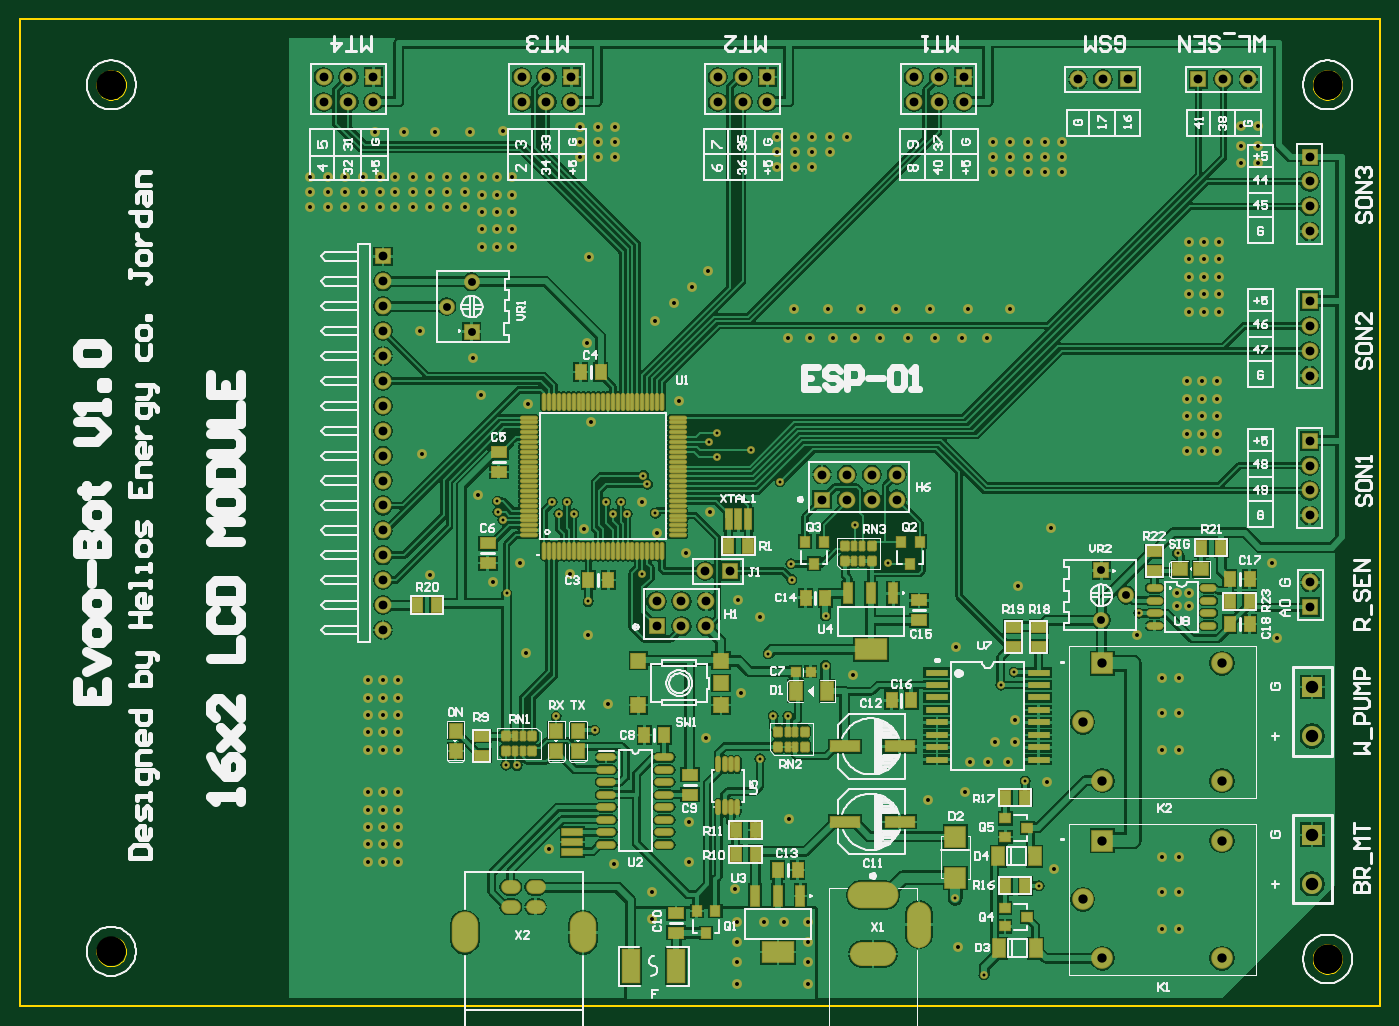
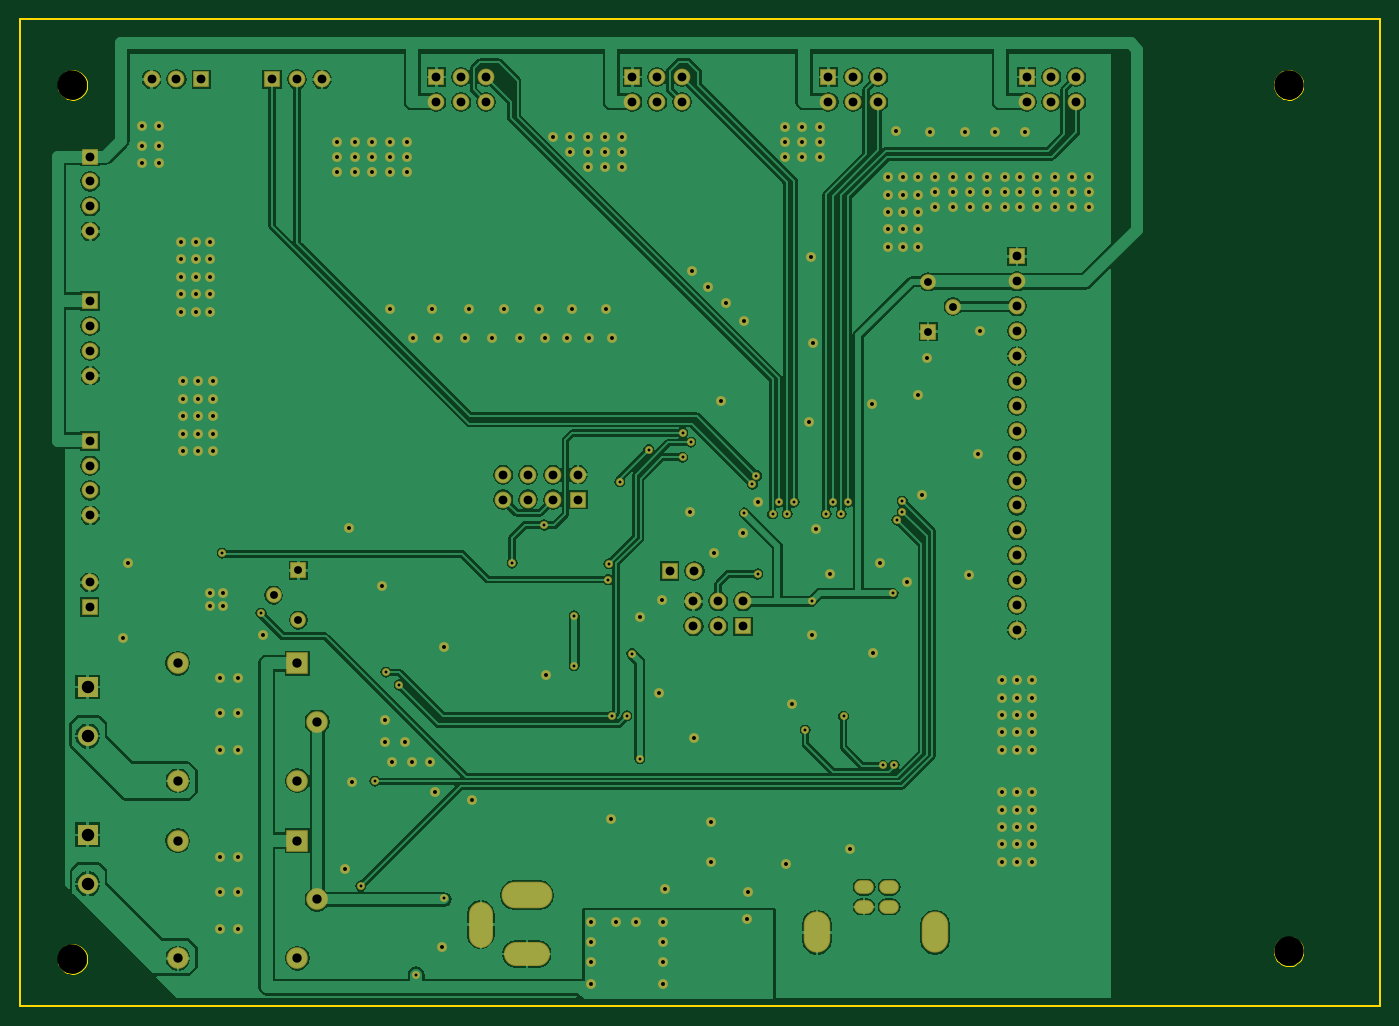
Circuit board: 11 layer files. Board 143.4 x 107.6 mm.
- drill: SOLAR_CLEANER_PCB-RectHoles.TXT (222 bytes)
- drill: SOLAR_CLEANER_PCB-RoundHoles.TXT (4309 bytes)
- drill: SOLAR_CLEANER_PCB-SlotHoles.TXT (350 bytes)
- bottom_copper: SOLAR_CLEANER_PCB.GBL (65380 bytes)
- bottom_mask: SOLAR_CLEANER_PCB.GBS (8632 bytes)
- outline: SOLAR_CLEANER_PCB.GKO (3001 bytes)
- outline: SOLAR_CLEANER_PCB.GM1 (3178 bytes)
- top_copper: SOLAR_CLEANER_PCB.GTL (126985 bytes)
- top_silk: SOLAR_CLEANER_PCB.GTO (67322 bytes)
- paste: SOLAR_CLEANER_PCB.GTP (7385 bytes)
- top_mask: SOLAR_CLEANER_PCB.GTS (15865 bytes)

=== drill: SOLAR_CLEANER_PCB-RectHoles.TXT ===
M48
;Layer_Color=9474304
;FILE_FORMAT=2:5
INCH,TZ
;TYPE=PLATED
T7F00S00C0.03937
;TYPE=NON_PLATED
%
G90
G05
T07
G00X338787Y20968
M15
G01X346661
M16
G00X337803Y44591
M15
G01X347646
M16
G00X361228Y28842
M15
G01Y36716
M16
M30

=== drill: SOLAR_CLEANER_PCB-RoundHoles.TXT ===
M48
;Layer_Color=9474304
;FILE_FORMAT=2:5
INCH,TZ
;TYPE=PLATED
T1F00S00C0.01181
T2F00S00C0.01575
T3F00S00C0.03150
T4F00S00C0.03543
T5F00S00C0.03740
T8F00S00C0.05000
;TYPE=NON_PLATED
T10F00S00C0.11811
%
T01
X387205Y12598
X375787Y43307
X409449Y48465
X403819Y90354
X399409Y134134
X394016Y129055
X449488Y157835
X465000Y181929
X348622Y177953
X335669Y193307
X309724Y177717
X310039Y171378
X323661Y156811
Y136850
X300551Y141654
X302638Y116654
X308465Y116535
X297323Y99409
X230866Y110827
X215512Y116417
X199764Y96732
X195236Y96850
X195590Y165827
X194055Y195276
X191969Y198622
X191890Y202913
X213858Y202480
X219858
X222547Y197744
X216469
X238146
X244055Y197835
X241378Y202480
X235378
X252126Y209685
X255315Y198110
X250039Y173622
X228386Y162598
X305394Y210630
X293779Y223583
X280197Y220551
X276850Y226496
X280118Y230236
X250512Y213150
T02
X254134Y35039
X253764Y46000
X287205Y47244
X287945Y34000
Y26000
Y18000
Y9000
X316764
Y18000
Y26000
Y34000
X306764
X298764
X376772Y24016
X415551Y55118
X458764Y46000
X465764
Y31000
X458764
X504764Y147937
X502764Y178000
X469764Y165819
X464764
Y160819
X469764
X448764Y149000
X458764Y132000
X465764
Y118000
X458764
Y103000
X465764
Y60000
X458764
X412764Y90000
X396764Y98000
X388764
X381764
X379764Y86000
X364764Y83000
X391764Y106000
X399764
Y115000
X376181Y144488
X400984Y168898
X414173Y192126
X334842Y133071
X289567Y125984
X275472Y107717
X268701Y74016
X268764Y58000
X238764Y57000
X212764Y63000
X236417Y121260
X228346Y149213
X221063Y173661
X226614Y191772
X256102Y190157
X249803Y202362
X277244Y198701
X267520Y181890
X288386Y162992
X297441Y156299
X308858Y75197
X203543Y141732
X200984Y177953
X189961Y170472
X184055Y205512
X164961Y173228
X151764Y131000
X145764
X139764
Y124000
X145764
X151764
Y117000
X145764
X139764
Y110000
X145764
X151764
Y103000
X145764
X139764
Y86000
X145764
X151764
Y79000
X145764
X139764
Y72000
X145764
X151764
Y65000
X145764
X139764
Y58000
X145764
X151764
X161575Y221654
X160827Y271260
X157764Y321000
Y327000
Y333000
X150764
X144764
Y327000
Y321000
X150764
Y327000
X137764
Y321000
X130764
Y327000
Y333000
X123764
Y327000
Y321000
X116764
Y327000
Y333000
X137764
X142717Y351181
X154528
X166732
X164764Y333000
Y327000
Y321000
X171764
Y327000
Y333000
X178764
Y327000
Y321000
X185764Y319000
X191764
X197764
Y312000
X191764
X185764
Y305000
X191764
X197764
Y326000
X191764
X185764
Y333000
X191764
X197764
X194291Y351575
X180905Y351181
X225087Y352945
Y346945
Y340945
X232087
Y346945
Y352945
X239087
Y346945
Y340945
X228764Y301000
X227756Y266535
X229331Y234646
X204134Y241732
X185472Y245354
X182087Y260236
X255315Y275197
X262795Y282283
X269882Y288976
X276575Y295276
X310827Y279921
X308575Y268504
X317575
X326575
X324764Y280000
X318307Y337000
Y343000
Y349000
X311307
Y343000
Y337000
X304307
Y343000
Y349000
X325307
Y343000
X332307Y349000
X264764Y242913
X335575Y268504
X345575
X356575
X367575
X378575
X388575
X380764Y280000
X365764
X351764
X337764
X397764
Y335000
Y341000
Y347000
X390764
Y341000
Y335000
X404764
Y341000
Y347000
X411764
Y341000
Y335000
X418764
Y341000
Y347000
X469764Y307000
X475764
X481764
Y300000
X475764
X469764
Y293000
X475764
X481764
Y286000
X475764
X469764
Y279000
X475764
X481764
X480764Y251000
X474764
X468764
Y244000
X474764
X480764
Y237000
X474764
X468764
Y230000
X474764
X480764
Y223000
X474764
X468764
X490402Y338583
X497402
Y345583
X490402
Y353583
X497402
T03
X434449Y155118
Y175118
X444449Y165118
X171535Y280984
X181535Y270984
Y290984
T04
X518307Y160236
Y170236
X518032Y197165
Y207165
X352165Y203543
X342165
X332165
X322165
X285394Y174803
X275394
X275787Y162598
X265787
X255787
Y152598
X265787
X275787
X145827Y151142
Y161142
Y171142
Y181142
Y191142
Y201142
Y211142
Y221142
Y231142
Y241142
Y251142
Y261142
Y271142
Y281142
Y291142
Y301142
X142047Y363248
X132047
X122047
X201575
X211575
X221575
X280315
X290315
X300315
X322165Y213543
X332165
X342165
X352165
X359055Y363248
X369055
X379055
X518032Y341260
Y331260
Y321260
Y311260
Y283268
Y273268
Y263268
Y253268
Y227165
Y217165
X493425Y372284
X483425
X473425
X444961
X434961
X424961
X379055Y373248
X369055
X359055
X300315
X290315
X280315
X221575
X211575
X201575
X142047
X132047
X122047
T05
X434842Y19291
X426968Y42913
X482874Y19291
Y66535
Y90551
Y137795
X434842
X426968Y114173
X434842Y90551
Y66535
T08
X519095Y49213
Y68898
X519095Y108543
Y128228
T10
X36736Y22043
X525240Y19012
X525240Y370035
X36736
M30

=== drill: SOLAR_CLEANER_PCB-SlotHoles.TXT ===
M48
;Layer_Color=9474304
;FILE_FORMAT=2:5
INCH,TZ
;TYPE=PLATED
T6F00S00C0.03937
T9F00S00C0.07087
;TYPE=NON_PLATED
%
G90
G05
T06
G00X197224Y39959
M15
G01Y39963
M16
G00X197224Y47833
M15
G01Y47837
M16
G00X207224Y47833
M15
G01Y47837
M16
G00X207224Y39959
M15
G01Y39963
M16
T09
G00X178724Y27327
M15
G01Y32051
M16
G00X226165Y27327
M15
G01Y32051
M16
M17
M30

=== bottom_copper: SOLAR_CLEANER_PCB.GBL (65380 bytes, source omitted) ===
=== bottom_mask: SOLAR_CLEANER_PCB.GBS (8632 bytes, source omitted) ===
=== outline: SOLAR_CLEANER_PCB.GKO ===
G04*
G04 #@! TF.GenerationSoftware,Altium Limited,Altium Designer,20.0.1 (14)*
G04*
G04 Layer_Color=16711935*
%FSLAX25Y25*%
%MOIN*%
G70*
G01*
G75*
%ADD11C,0.00787*%
%ADD132C,0.00200*%
D11*
X0Y-0D02*
Y396417D01*
X546417Y396417D01*
X546417Y-0D02*
X546417Y396417D01*
X0Y-0D02*
X546417D01*
D132*
X531146Y370035D02*
X531061Y371034D01*
X530808Y372003D01*
X530396Y372916D01*
X529835Y373745D01*
X529142Y374468D01*
X528336Y375064D01*
X527442Y375515D01*
X526484Y375808D01*
X525491Y375936D01*
X524490Y375893D01*
X523511Y375682D01*
X522581Y375309D01*
X521729Y374783D01*
X520977Y374122D01*
X520347Y373342D01*
X519859Y372468D01*
X519525Y371523D01*
X519356Y370536D01*
Y369535D01*
X519525Y368547D01*
X519859Y367603D01*
X520347Y366728D01*
X520977Y365949D01*
X521729Y365287D01*
X522581Y364762D01*
X523511Y364389D01*
X524490Y364178D01*
X525491Y364135D01*
X526484Y364263D01*
X527442Y364556D01*
X528336Y365007D01*
X529142Y365602D01*
X529835Y366325D01*
X530396Y367155D01*
X530808Y368068D01*
X531061Y369037D01*
X531146Y370035D01*
X531146Y19012D02*
X531061Y20010D01*
X530808Y20979D01*
X530396Y21892D01*
X529835Y22722D01*
X529142Y23445D01*
X528336Y24040D01*
X527442Y24491D01*
X526484Y24785D01*
X525491Y24912D01*
X524490Y24870D01*
X523511Y24658D01*
X522581Y24285D01*
X521729Y23760D01*
X520977Y23098D01*
X520347Y22319D01*
X519859Y21444D01*
X519525Y20500D01*
X519356Y19513D01*
Y18511D01*
X519525Y17524D01*
X519859Y16579D01*
X520347Y15705D01*
X520977Y14926D01*
X521729Y14264D01*
X522581Y13739D01*
X523511Y13365D01*
X524490Y13154D01*
X525491Y13112D01*
X526484Y13239D01*
X527442Y13532D01*
X528336Y13983D01*
X529142Y14579D01*
X529835Y15302D01*
X530396Y16132D01*
X530808Y17044D01*
X531061Y18014D01*
X531146Y19012D01*
X42642Y22043D02*
X42557Y23041D01*
X42304Y24011D01*
X41892Y24923D01*
X41331Y25753D01*
X40638Y26476D01*
X39832Y27072D01*
X38938Y27523D01*
X37980Y27816D01*
X36987Y27944D01*
X35986Y27901D01*
X35007Y27690D01*
X34078Y27316D01*
X33225Y26791D01*
X32473Y26130D01*
X31844Y25350D01*
X31355Y24476D01*
X31021Y23531D01*
X30852Y22544D01*
Y21542D01*
X31021Y20555D01*
X31355Y19611D01*
X31844Y18736D01*
X32473Y17957D01*
X33225Y17295D01*
X34078Y16770D01*
X35007Y16397D01*
X35986Y16186D01*
X36987Y16143D01*
X37980Y16270D01*
X38938Y16564D01*
X39832Y17015D01*
X40638Y17610D01*
X41331Y18333D01*
X41892Y19163D01*
X42304Y20076D01*
X42557Y21045D01*
X42642Y22043D01*
Y370035D02*
X42557Y371034D01*
X42304Y372003D01*
X41892Y372916D01*
X41331Y373745D01*
X40638Y374468D01*
X39832Y375064D01*
X38938Y375515D01*
X37980Y375808D01*
X36987Y375936D01*
X35986Y375893D01*
X35007Y375682D01*
X34078Y375309D01*
X33225Y374783D01*
X32473Y374122D01*
X31844Y373342D01*
X31355Y372468D01*
X31021Y371523D01*
X30852Y370536D01*
Y369535D01*
X31021Y368547D01*
X31355Y367603D01*
X31844Y366728D01*
X32473Y365949D01*
X33225Y365287D01*
X34078Y364762D01*
X35007Y364389D01*
X35986Y364178D01*
X36987Y364135D01*
X37980Y364263D01*
X38938Y364556D01*
X39832Y365007D01*
X40638Y365602D01*
X41331Y366325D01*
X41892Y367155D01*
X42304Y368068D01*
X42557Y369037D01*
X42642Y370035D01*
M02*

=== outline: SOLAR_CLEANER_PCB.GM1 ===
G04*
G04 #@! TF.GenerationSoftware,Altium Limited,Altium Designer,20.0.1 (14)*
G04*
G04 Layer_Color=16711935*
%FSLAX25Y25*%
%MOIN*%
G70*
G01*
G75*
%ADD10C,0.01000*%
%ADD22C,0.00600*%
D10*
X-16748Y396378D02*
X-14748D01*
X-16748Y-1000D02*
X-14748D01*
X-15748Y396378D02*
X-13748Y390378D01*
X-17748D02*
X-15748Y396378D01*
Y-1000D02*
X-13748Y5000D01*
X-17748D02*
X-15748Y-1000D01*
Y231779D02*
Y396378D01*
Y-1000D02*
Y163600D01*
X546417Y-24622D02*
Y-22622D01*
X0Y-24622D02*
Y-22622D01*
X540417Y-25622D02*
X546417Y-23622D01*
X540417Y-21622D02*
X546417Y-23622D01*
X0D02*
X6000Y-25622D01*
X0Y-23622D02*
X6000Y-21622D01*
X304299Y-23622D02*
X546417D01*
X0D02*
X242118D01*
D22*
X-12149Y164600D02*
Y166599D01*
Y165599D01*
X-18147D01*
X-17147Y164600D01*
Y169598D02*
X-18147Y170598D01*
Y172597D01*
X-17147Y173597D01*
X-13149D01*
X-12149Y172597D01*
Y170598D01*
X-13149Y169598D01*
X-17147D01*
Y175596D02*
X-18147Y176596D01*
Y178595D01*
X-17147Y179595D01*
X-13149D01*
X-12149Y178595D01*
Y176596D01*
X-13149Y175596D01*
X-17147D01*
X-12149Y181594D02*
X-13149D01*
Y182594D01*
X-12149D01*
Y181594D01*
X-13149Y186592D02*
X-12149Y187592D01*
Y189591D01*
X-13149Y190591D01*
X-17147D01*
X-18147Y189591D01*
Y187592D01*
X-17147Y186592D01*
X-16148D01*
X-15148Y187592D01*
Y190591D01*
X-17147Y192590D02*
X-18147Y193590D01*
Y195589D01*
X-17147Y196589D01*
X-16148D01*
X-15148Y195589D01*
Y194590D01*
Y195589D01*
X-14148Y196589D01*
X-13149D01*
X-12149Y195589D01*
Y193590D01*
X-13149Y192590D01*
X-12149Y201588D02*
X-18147D01*
X-15148Y198589D01*
Y202587D01*
X-12149Y212584D02*
X-14148Y210585D01*
X-16148D01*
X-18147Y212584D01*
X-12149Y215583D02*
X-16148D01*
Y216583D01*
X-15148Y217582D01*
X-12149D01*
X-15148D01*
X-16148Y218582D01*
X-15148Y219582D01*
X-12149D01*
Y221581D02*
X-16148D01*
Y222581D01*
X-15148Y223580D01*
X-12149D01*
X-15148D01*
X-16148Y224580D01*
X-15148Y225580D01*
X-12149D01*
Y227579D02*
X-14148Y229578D01*
X-16148D01*
X-18147Y227579D01*
X243118Y-27221D02*
X245117D01*
X244118D01*
Y-21223D01*
X243118Y-22223D01*
X248117D02*
X249116Y-21223D01*
X251116D01*
X252115Y-22223D01*
Y-23222D01*
X251116Y-24222D01*
X250116D01*
X251116D01*
X252115Y-25222D01*
Y-26221D01*
X251116Y-27221D01*
X249116D01*
X248117Y-26221D01*
X254115Y-22223D02*
X255114Y-21223D01*
X257114D01*
X258113Y-22223D01*
Y-23222D01*
X257114Y-24222D01*
X258113Y-25222D01*
Y-26221D01*
X257114Y-27221D01*
X255114D01*
X254115Y-26221D01*
Y-25222D01*
X255114Y-24222D01*
X254115Y-23222D01*
Y-22223D01*
X255114Y-24222D02*
X257114D01*
X260113Y-27221D02*
Y-26221D01*
X261112D01*
Y-27221D01*
X260113D01*
X265111Y-21223D02*
X269110D01*
Y-22223D01*
X265111Y-26221D01*
Y-27221D01*
X271109Y-26221D02*
X272109Y-27221D01*
X274108D01*
X275108Y-26221D01*
Y-22223D01*
X274108Y-21223D01*
X272109D01*
X271109Y-22223D01*
Y-23222D01*
X272109Y-24222D01*
X275108D01*
X285105Y-27221D02*
X283105Y-25222D01*
Y-23222D01*
X285105Y-21223D01*
X288104Y-27221D02*
Y-23222D01*
X289103D01*
X290103Y-24222D01*
Y-27221D01*
Y-24222D01*
X291103Y-23222D01*
X292102Y-24222D01*
Y-27221D01*
X294102D02*
Y-23222D01*
X295101D01*
X296101Y-24222D01*
Y-27221D01*
Y-24222D01*
X297101Y-23222D01*
X298100Y-24222D01*
Y-27221D01*
X300100D02*
X302099Y-25222D01*
Y-23222D01*
X300100Y-21223D01*
M02*

=== top_copper: SOLAR_CLEANER_PCB.GTL (126985 bytes, source omitted) ===
=== top_silk: SOLAR_CLEANER_PCB.GTO (67322 bytes, source omitted) ===
=== paste: SOLAR_CLEANER_PCB.GTP (7385 bytes, source omitted) ===
=== top_mask: SOLAR_CLEANER_PCB.GTS (15865 bytes, source omitted) ===
